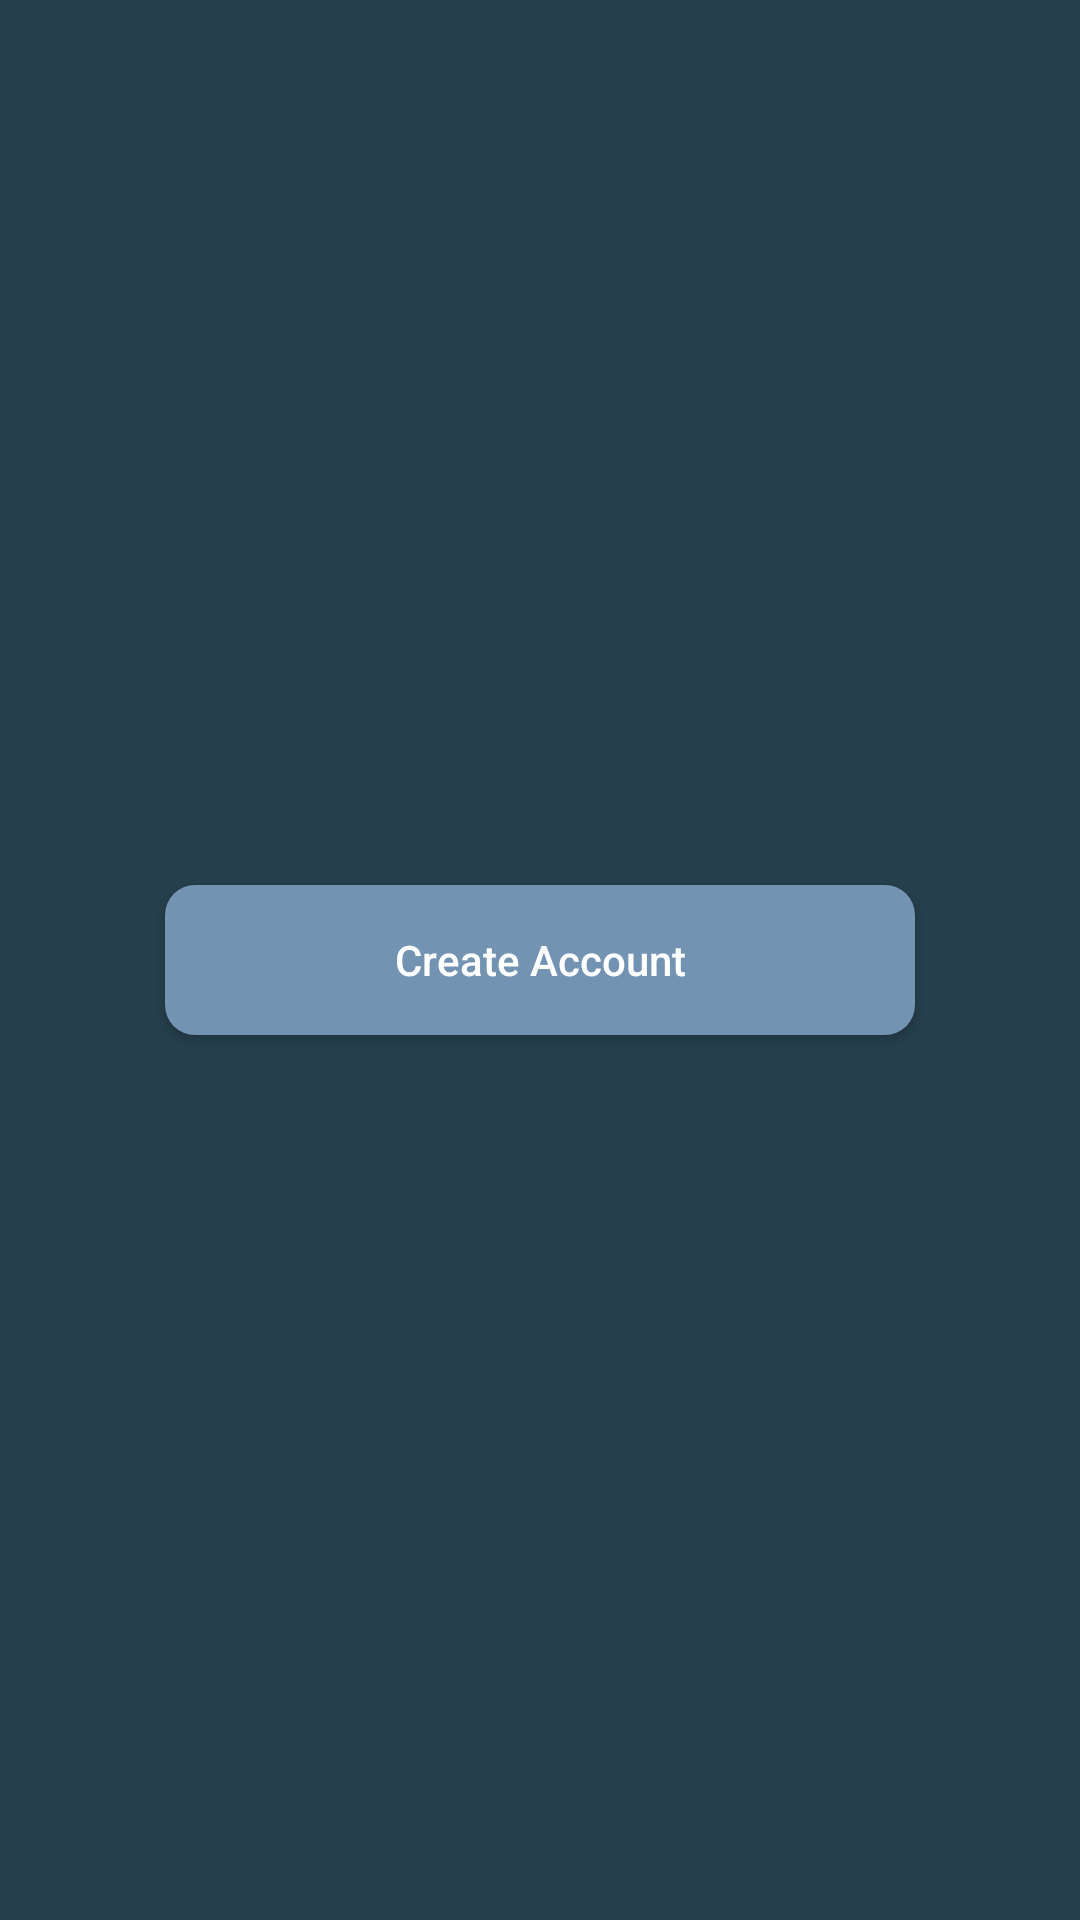

Write the Android layout XML for this screen, with the resource values it uses.
<!-- AndroidManifest.xml: application theme Theme.DigitalPassport -->
<!-- res/layout/fragment_user_screen.xml -->
<?xml version="1.0" encoding="utf-8"?>
<androidx.constraintlayout.widget.ConstraintLayout xmlns:android="http://schemas.android.com/apk/res/android"
    xmlns:tools="http://schemas.android.com/tools"
    android:layout_width="match_parent"
    android:layout_height="match_parent"
    xmlns:app="http://schemas.android.com/apk/res-auto"
   android:background="@color/grey1"
    tools:context=".UserScreenFragment">

    
    <androidx.appcompat.widget.AppCompatButton
        android:layout_width="250dp"
        android:layout_height="50dp"
        android:text="@string/create_account"
        android:id="@+id/create_account_button"
        android:textAllCaps="false"
        android:textColor="@color/white"
        android:backgroundTint="@color/grey2"
       android:background="@drawable/button_background"
        app:layout_constraintStart_toStartOf="parent"
        app:layout_constraintEnd_toEndOf="parent"
        app:layout_constraintTop_toTopOf="parent"
        app:layout_constraintBottom_toBottomOf="parent"
        />

</androidx.constraintlayout.widget.ConstraintLayout>
<!-- resources referenced by this layout -->
<resources>
  <color name="grey1">#253f4b</color>
  <color name="grey2">#7393B3</color>
  <color name="white">#FFFFFFFF</color>
  <!-- drawable button_background (drawable) -->
  <shape xmlns:android="http://schemas.android.com/apk/res/android">
      <solid android:color="@color/grey2" /> 
      <corners android:radius="10dp" /> 
  </shape>
  <string name="create_account">Create Account</string>
  <style name="Theme.DigitalPassport" parent="Base.Theme.DigitalPassport" />
  <style name="Base.Theme.DigitalPassport" parent="Theme.Material3.DayNight.NoActionBar">
          
          
      </style>
</resources>
